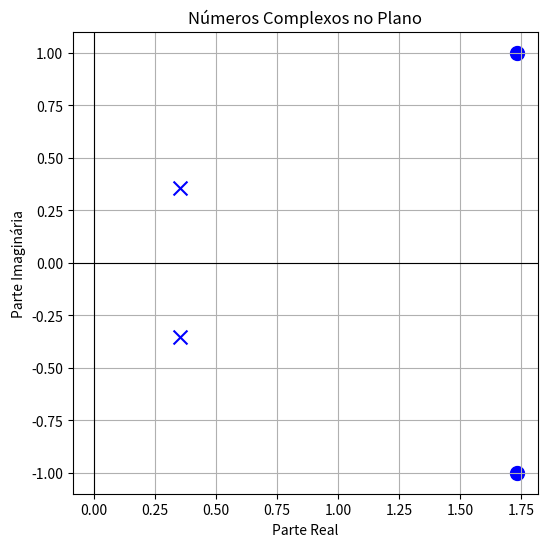

Write the Python code that produced this figure.
import numpy as np
import matplotlib.pyplot as plt

# Criando alguns números complexos
zeros = np.array([np.sqrt(3) + 1j, np.sqrt(3) - 1j])
polos = np.array([(np.sqrt(2))/4 + 0.25j*(np.sqrt(2)), np.sqrt(2)/4 - 0.25j*(np.sqrt(2))])
# Parte real e imaginária
realZeros = np.real(zeros)
imagZeros = np.imag(zeros)

realpolos = np.real(polos)
imagpolos = np.imag(polos)

# print(realZeros)
# print(imagZeros)
#
# print(realpolos)
# print(imagpolos)

# Imprimindo o gráfico
plt.figure(figsize=(6, 6))
plt.scatter(realZeros, imagZeros, color='blue', marker='o', s=100)
plt.scatter(realpolos, imagpolos, color='blue', marker='x', s=100)

# Configurações
plt.axhline(0, color='black', linewidth=0.8)
plt.axvline(0, color='black', linewidth=0.8)
plt.xlabel("Parte Real")
plt.ylabel("Parte Imaginária")
plt.title("Números Complexos no Plano")
plt.grid(True)
plt.show()
